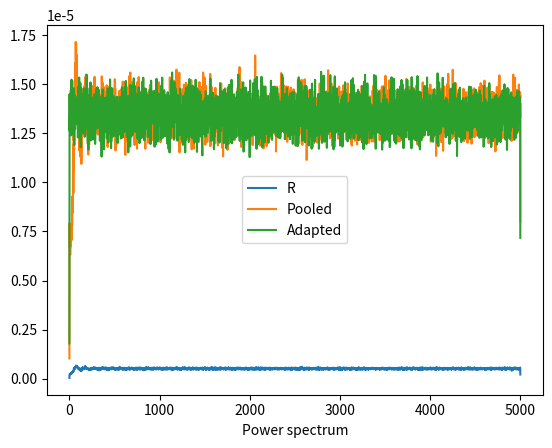

Reproduce this figure in Python.
import numpy as np
import scipy.signal as sig
import matplotlib.pyplot as plt
from scipy.stats import poisson as poiss

def poisson(r, T, tau):
    """This function generates a spike train by drawing spikes from an
    exponential ISI distribution"""

    # estimate the number of spikes
    N_est = int(np.ceil( T * r))
    # make sure to fill the full time T
    dims = int(np.ceil( N_est + 4.*np.sqrt(N_est)))
    # draw spikes
    isi = np.random.exponential(scale=1./r, size=dims ) + np.full(dims,tau)
    S = np.cumsum(isi , axis=0)
    # drop spikes that lie beyond T
    S = S[0:(S>T).argmax()]

    return S

def power_spectrum(spike_train, T, dt=1e-4):
    # Prepare the spike train array for the discretized version
    Tn = int(round((T+4*np.sqrt(T))/dt))
    Sn = np.zeros((Tn))

    # Discretize spike times
    # idx contains the indices of the time bins of the spikes in S
    idx = np.digitize(spike_train, np.arange(-dt/2.,T+dt,dt))     # Unbiased bins

    Sn[idx] = 1.

    # Estimate Power spectrum of spike trains and plot
    # make stable agains different dt-values (always consider same spike windows)
    kwargs = dict(nperseg=int(round(1./dt)))
    freq, power = sig.welch(Sn, fs=1./dt, **kwargs)

    return freq, power

def exp(x,b,tau):
    return 1/b*np.exp(-(x-tau)/b)

if __name__=="__main__":
    #a)
    r = 50
    T = 200
    tau = 1e-2
    s = poisson(r,T,tau)
    isi = np.diff(s)
    plt.hist(isi)
    x = np.arange(0.8/r,10/r,0.05/r)
    plt.plot(x,T*exp(x,1/r,tau),color="red")
    plt.savefig("poisson_tau.png")
    plt.xlabel("Poisson ISIs with absolute refractory time")
    plt.clf()

    #b)
    K = 30
    spikes1 = []
    for i in range(K):
        spikes1.extend(poisson(r,T,tau))

    spikes1.sort()

    isi = np.diff(poisson(r,T,tau))
    nu = 1/np.mean(isi)

    spikes2 = poisson(nu*K,T,0)

    bins = np.arange(0,10/nu/K,0.5/nu/K)

    plt.hist(np.diff(spikes1), bins=bins, histtype="step", label="Pooled")
    plt.hist(np.diff(spikes2), bins=bins, histtype="step", label="Adapted")
    plt.legend()
    plt.xlabel("Pooled and adapted (regular poisson with increased firing rate) ISIs")
    plt.savefig("poisson_pooled_isi.png")
    plt.clf()

    bins = np.arange(0,T,0.1)

    hist1 = np.histogram(spikes1,bins=bins)[0]
    hist2 = np.histogram(spikes2,bins=bins)[0]

    x = np.arange(50,max(hist1)+5,1)

    plt.hist(hist1, bins=x, histtype="step", label="Pooled")
    plt.hist(hist2, bins=x, histtype="step", label="Adapted")
    plt.plot(x,len(hist1)*poiss.pmf(x,0.1*nu*K), label="Theory")

    plt.xlabel("Pooled and adapted (regular poisson with increased firing rate) spikes per 10ms")
    plt.legend()
    plt.savefig("poisson_pooled_10ms.png")
    plt.clf()

    #c)

    ps_R = power_spectrum(poisson(r,T,tau),T)
    ps_comb = power_spectrum(spikes1,T)
    ps_Knu = power_spectrum(spikes2,T)

    plt.plot(ps_R[0],ps_R[1],label="R")
    plt.plot(ps_comb[0],ps_comb[1],label="Pooled")
    plt.plot(ps_Knu[0],ps_Knu[1],label="Adapted")
    plt.xlabel("Power spectrum")
    plt.legend()
    plt.savefig("power_spectrum.png")
